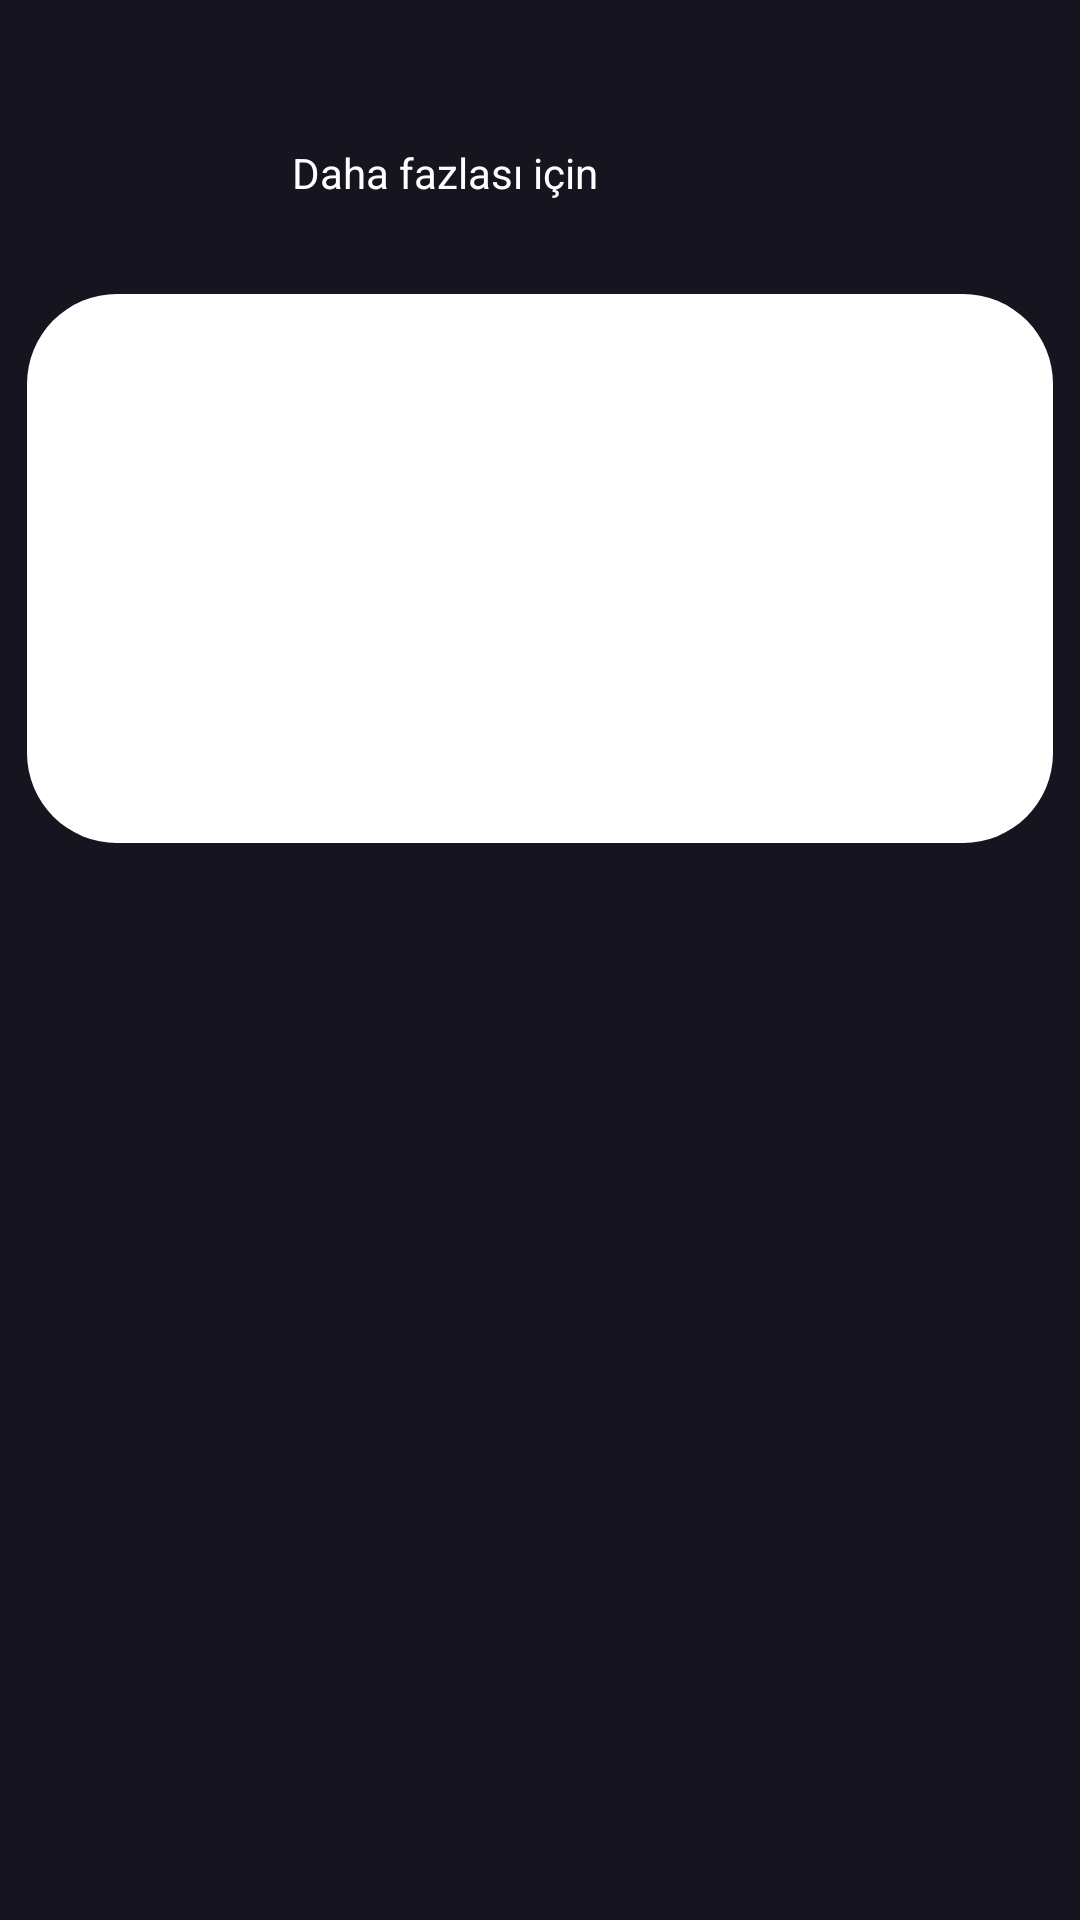

Here is an Android app screen rendered from its layout file. Give the layout XML and the strings, colors and styles it references.
<!-- AndroidManifest.xml: application theme Theme.MovieAI -->
<!-- res/layout/activity_main_menu.xml -->
<?xml version="1.0" encoding="utf-8"?>
<androidx.constraintlayout.widget.ConstraintLayout xmlns:android="http://schemas.android.com/apk/res/android"
    xmlns:app="http://schemas.android.com/apk/res-auto"
    xmlns:tools="http://schemas.android.com/tools"
    android:id="@+id/main"
    android:layout_width="match_parent"
    android:layout_height="match_parent"
    android:background="#15141F"
    tools:context=".ui.MainMenuActivity">

    <TextView
        android:id="@+id/textView4"
        android:layout_width="wrap_content"
        android:layout_height="wrap_content"
        android:layout_marginStart="30dp"
        android:layout_marginTop="35dp"
        android:layout_marginEnd="338dp"
        android:text="MoveAİ"
        android:textColor="#F97156"
        android:textSize="32dp"
        app:layout_constraintEnd_toEndOf="parent"
        app:layout_constraintHorizontal_bias="0.0"
        app:layout_constraintStart_toStartOf="parent"
        app:layout_constraintTop_toTopOf="parent" />


    <ImageButton
        android:id="@+id/imageButton"
        android:layout_width="342dp"
        android:layout_height="183dp"
        android:layout_marginStart="30dp"

        android:layout_marginTop="20dp"
        android:layout_marginEnd="30dp"
        android:background="@drawable/roundcorner"
        app:layout_constraintEnd_toEndOf="parent"
        app:layout_constraintStart_toStartOf="parent"
        app:layout_constraintTop_toBottomOf="@+id/textView4"
        tools:src="@tools:sample/avatars" />

    <TextView
        android:id="@+id/textView3"
        android:layout_width="105dp"
        android:layout_height="32dp"
        android:layout_marginStart="30dp"
        android:layout_marginTop="66dp"

        android:layout_marginEnd="276dp"
        android:layout_marginBottom="45dp"
        android:text="Trending"
        android:textColor="#FEFEFE"
        android:textSize="26dp"
        app:layout_constraintBottom_toTopOf="@+id/recyclerView1"
        app:layout_constraintEnd_toEndOf="parent"
        app:layout_constraintStart_toStartOf="parent"
        app:layout_constraintTop_toBottomOf="@+id/imageButton" />

    <androidx.recyclerview.widget.RecyclerView
        app:layoutManager="androidx.recyclerview.widget.LinearLayoutManager"
        android:id="@+id/recyclerView1"
        android:layout_width="406dp"
        android:layout_height="467dp"
        tools:listitem="@layout/item_photo"
        app:layout_constraintBottom_toBottomOf="parent"
        tools:layout_editor_absoluteX="1dp" />

    <ImageButton
        android:id="@+id/searchmenuButton"
        android:layout_width="wrap_content"
        android:layout_height="wrap_content"
        android:layout_marginTop="36dp"
        android:layout_marginEnd="31dp"
        android:backgroundTint="#15141F"
        app:layout_constraintEnd_toEndOf="parent"
        app:layout_constraintTop_toTopOf="parent"
        app:srcCompat="@drawable/ic_forward" />

    <TextView
        android:id="@+id/textView"
        android:layout_width="wrap_content"
        android:layout_height="wrap_content"
        android:layout_marginStart="81dp"
        android:layout_marginTop="48dp"
        android:layout_marginEnd="8dp"
        android:text="Daha fazlası için "
        android:textColor="#FEFEFE"
        app:layout_constraintEnd_toStartOf="@+id/searchmenuButton"
        app:layout_constraintStart_toEndOf="@+id/textView4"
        app:layout_constraintTop_toTopOf="parent" />


</androidx.constraintlayout.widget.ConstraintLayout>
<!-- res/layout/item_photo.xml (included above) -->
<?xml version="1.0" encoding="utf-8"?>
<LinearLayout xmlns:android="http://schemas.android.com/apk/res/android"
    android:layout_width="match_parent"
    android:layout_height="wrap_content"
    android:orientation="vertical">

    <ImageView
        android:id="@+id/posterView"
        android:layout_width="258dp"
        android:layout_height="336dp"
        android:scaleType="centerCrop"
        android:layout_gravity="center"/>

</LinearLayout>
<!-- resources referenced by this layout -->
<resources>
  <!-- drawable roundcorner (drawable) -->
  <shape xmlns:android="http://schemas.android.com/apk/res/android"
      android:shape="rectangle">
  
      <solid android:color="#ffffff" />
      <corners
          android:bottomLeftRadius="30dp"
          android:bottomRightRadius="30dp"
          android:topLeftRadius="30dp"
          android:topRightRadius="30dp" />
  
  </shape>
  <style name="Theme.MovieAI" parent="Base.Theme.MovieAI" />
  <style name="Base.Theme.MovieAI" parent="Theme.Material3.DayNight.NoActionBar">
          
          
      </style>
</resources>
